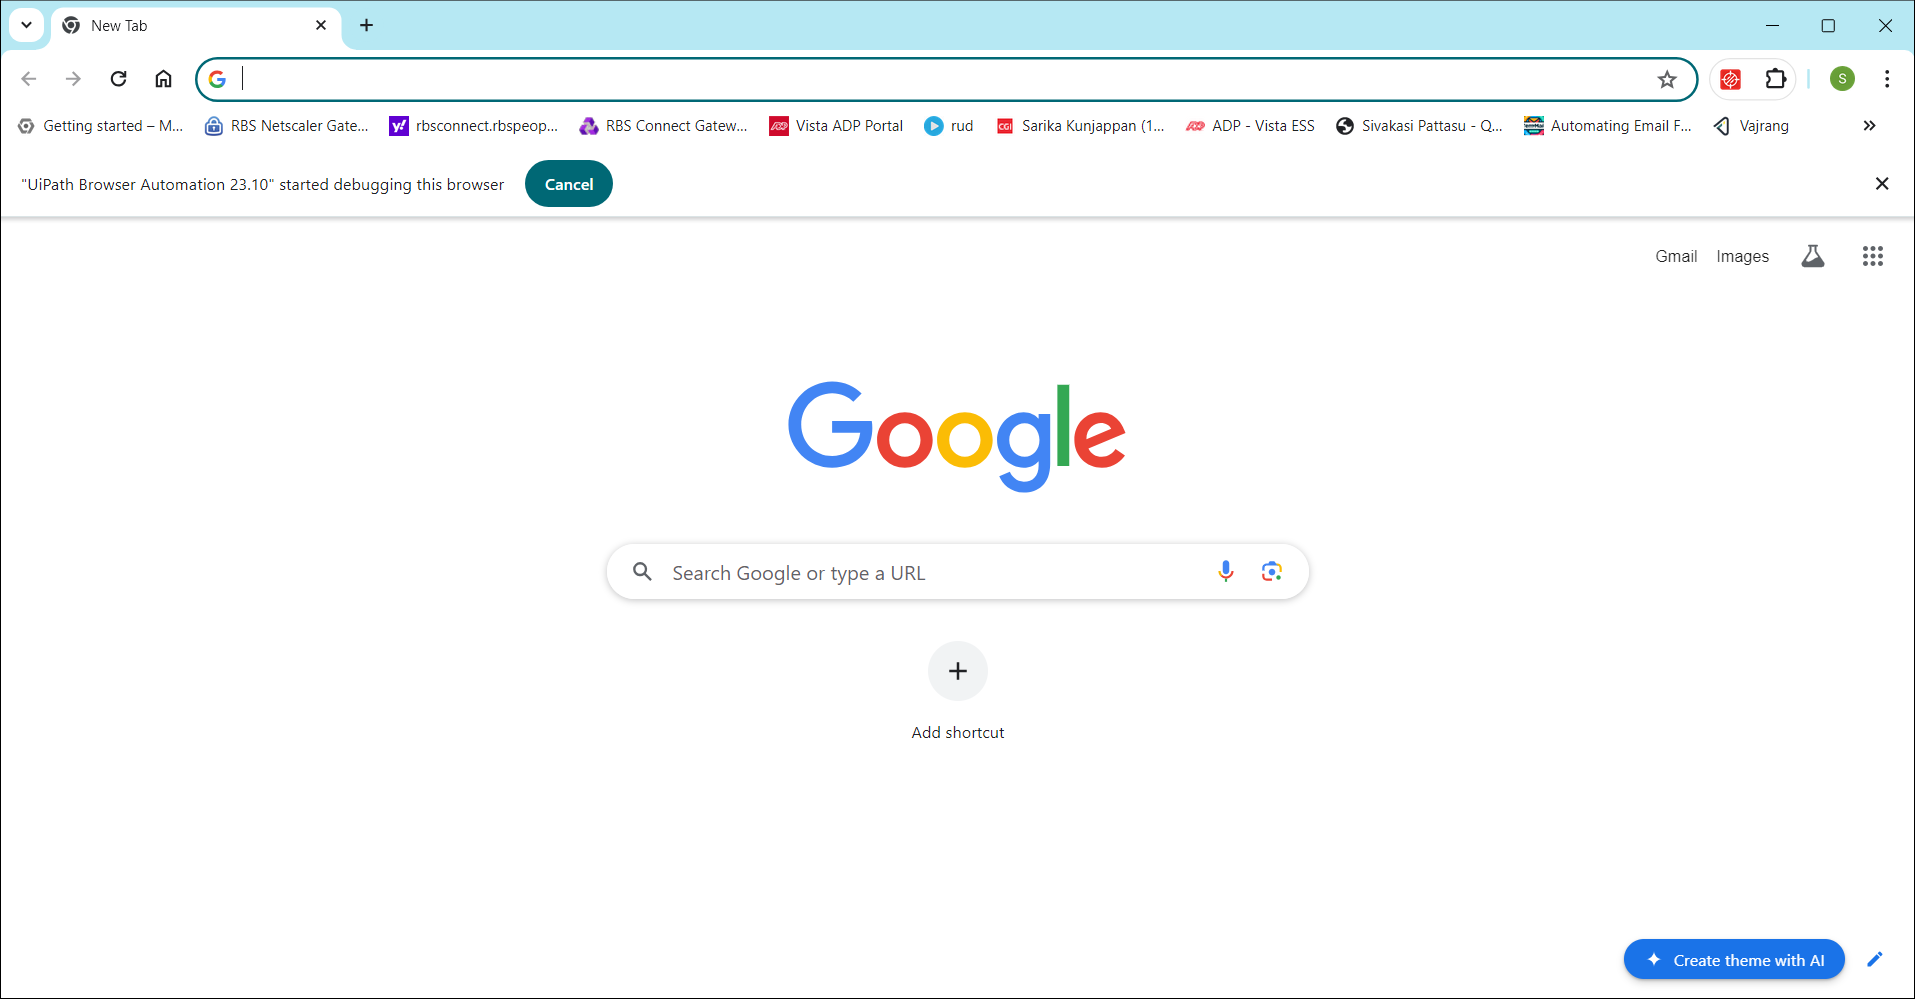
Workflow: Main

Step 1: Chrome New Tab in window 'New Tab' (chrome.exe)

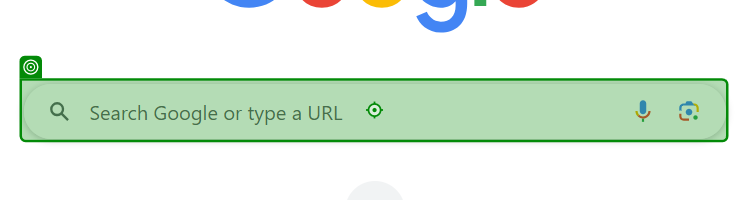
Step 2: type "[CurrentRow.Item(0).ToString + "[k(Enter)]"]" into 'combo box'

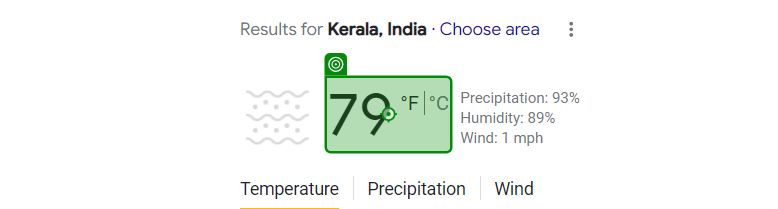
Step 3: get-text from 'Results for'